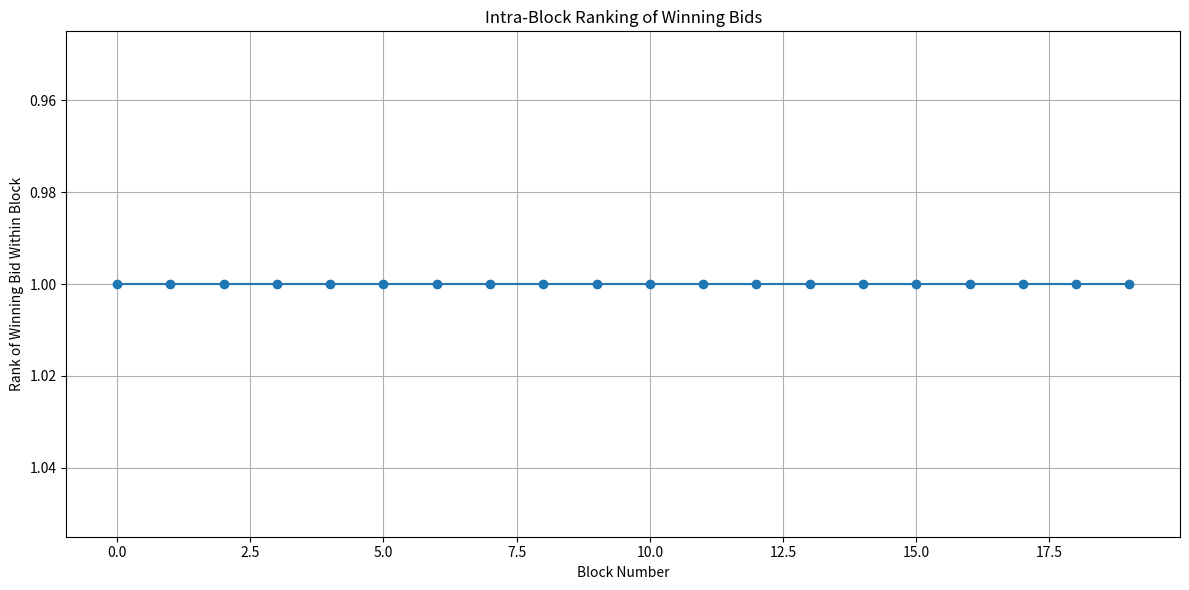

Here is the Python script that generated this plot:
'''For this file we focus on yeilding the builder's best strategy for time zero.'''

import random
import numpy as np
import pandas as pd
import matplotlib.pyplot as plt
import matplotlib.colors as mcolors
import matplotlib.cm as cm

random.seed(42)

# Constants
NUM_BUILDERS = 20
NUM_BLOCKS = 20
STRATEGIES = ['fraction_based', 'reactive', 'historical', 'last_minute', 'bluff']
CHANGE_STRATEGY_RATE = 0.2

class Builder:
    def __init__(self, id, strategy, capability: float):
        self.id = id
        self.strategy = strategy
        self.capability = random.uniform(20,40)

    def block_value(self):
        '''Return the value of the block.'''
        return max(0, random.uniform(self.capability-10, self.capability+10))
    
    def bidding_strategy(self, block_value, block_bid_his, winning_bid, counter):
        '''Return the bid amount for the builder based on the strategy.'''
        if self.strategy == 'fraction_based':
            return block_value * 0.5
        elif self.strategy == 'reactive':
            if block_bid_his:
                last_bid = max(block_bid_his[-1].values())
                reactivity = 0.05
                new_bid = np.random.normal(last_bid, last_bid * reactivity)
                return min(new_bid, block_value)
            else:
                return block_value * 0.5
        elif self.strategy == 'historical':
            last_10_bids = winning_bid[-10:]
            return min(np.mean(last_10_bids), block_value) if last_10_bids else block_value * 0.5
        elif self.strategy == 'last_minute':
            if counter % 24 == 22:
                return block_value * 0.5
            return 0
        elif self.strategy == 'bluff':
            return block_value * (1 if counter < 22 else 0.5)

class Simulation:
    def __init__(self, num_builders, num_blocks):
        self.num_blocks = num_blocks
        self.winning_bid = []
        self.winning_strategy = []
        self.strategy_counts_per_block = []
        self.block_bid_his = []
        self.winning_block_values = []

        builders_per_strategy = NUM_BUILDERS // len(STRATEGIES)

        # Initialize a list to store the strategy assigned to each builder
        builders_strategies = []

        # Assign each strategy to the correct number of builders
        for strategy in STRATEGIES:
            builders_strategies.extend([strategy] * builders_per_strategy)

        self.builders = [Builder(i, builders_strategies[i], np.random.uniform(1, 10)) for i in range(num_builders)]

    def simulate_block(self):
        '''Simulate a block'''
        for _ in range(self.num_blocks):
            block_values_per_builder = {}
            auction_end = False
            block_bid_his = []
            counter = 0
            while not auction_end and counter < 24:
                counter_bids = {}
                for builder in self.builders:
                    increment_factor = 1 + (0.5 * counter/24)
                    perceived_block_value = builder.block_value() * increment_factor
                    block_values_per_builder[builder.id] = perceived_block_value
                    bid = builder.bidding_strategy(perceived_block_value, block_bid_his, self.winning_bid, counter)
                    counter_bids[builder.id] = bid

                block_bid_his.append(counter_bids)
                if counter >= 18:
                    auction_end_probability = (counter - 12) / (24 - 12)
                    auction_end = random.random() < auction_end_probability
                counter += 1
                

            # Determine winning bid, strategy, and block value
            highest_bid = max(counter_bids.values())
            winning_builder_id = max(counter_bids, key=counter_bids.get)
            winning_builder_strategy = [builder.strategy for builder in self.builders if builder.id == winning_builder_id][0]
            winning_block_value =  block_values_per_builder[winning_builder_id]

            self.winning_bid.append(highest_bid)
            self.winning_strategy.append(winning_builder_strategy)
            self.update_strategies(winning_builder_strategy, winning_builder_id)
            self.update_strategy_counts()
            self.block_bid_his.append(block_bid_his)
            self.winning_block_values.append(winning_block_value)
            # print(block_bid_his)

    def update_strategies(self, winning_strategy, winning_builder_id):
        last_winning_strategy = self.winning_strategy[-1] if self.winning_strategy else None

        for builder in self.builders:
            # Check if the winning builder used bluff strategy and won
            if builder.id == winning_builder_id and builder.strategy == 'bluff' :
                # Assign a new strategy randomly, excluding 'bluff'
                non_bluff_strategies = [s for s in STRATEGIES if s != 'bluff']
                builder.strategy = random.choice(non_bluff_strategies)
            # elif random.random() < CHANGE_STRATEGY_RATE/5:
            #     # a percentage of builders change to some random strategy
            #     builder.strategy = random.choice(STRATEGIES)
            elif random.random() < CHANGE_STRATEGY_RATE:
                # Change strategy to the last winning strategy for a percentage of builders
                if last_winning_strategy and builder.strategy != last_winning_strategy:
                    builder.strategy = last_winning_strategy

    def update_strategy_counts(self):
        # Count the number of builders using each strategy in the current block
        current_strategy_count = {strategy: 0 for strategy in STRATEGIES}
        for builder in self.builders:
            current_strategy_count[builder.strategy] += 1
        self.strategy_counts_per_block.append(current_strategy_count)

    def run(self):
        '''run'''
        self.simulate_block()

    def plot_cumulative_win(self):
        '''Plot the cumulative win for each strategy'''
        plt.figure(figsize=(12, 6))
        strategies_count = {strategy: [0] * self.num_blocks for strategy in STRATEGIES}
        for i, strategy in enumerate(self.winning_strategy):
            strategies_count[strategy][i] += 1
        for strategy, counts in strategies_count.items():
            plt.plot(range(self.num_blocks), np.cumsum(counts), label=strategy)
        plt.xlabel('Block Number')
        plt.ylabel('Cumulative Wins')
        plt.title('Strategy Trends Over Blocks')
        plt.legend()
        plt.grid(True)
        plt.show()

    def plot_strategy_num(self):
        """Plot the number of builders for each strategy over blocks."""
        plt.figure(figsize=(12, 6))

        block_numbers = list(range(len(self.strategy_counts_per_block)))
        for strategy in STRATEGIES:
            counts = [count[strategy] for count in self.strategy_counts_per_block]
            # print(simulation.strategy_counts_per_block)
            plt.plot(block_numbers, counts, label=strategy)

        plt.title('Number of Builders per Strategy Over Blocks')
        plt.xlabel('Block Number')
        plt.ylabel('Number of Builders')
        plt.legend()
        plt.grid(True)
        plt.show()


    def plot_bids_for_block(self, block_number):
        plt.figure(figsize=(12, 6))

        block_bid_his = self.block_bid_his[block_number]

        # Generate unique colors for each builder
        colors = cm.rainbow(np.linspace(0, 1, len(self.builders)))

        for builder, color in zip(self.builders, colors):
            # Adjusted to avoid IndexError by checking if counter is less than len(block_bid_his)
            builder_bids = [block_bid_his[counter].get(builder.id, None) if counter < len(block_bid_his) else None for counter in range(24)]

            plt.plot(range(24), builder_bids, label=f"Builder {builder.id} ({builder.strategy})", color=color, alpha=0.7)

        plt.xlabel('Counter')
        plt.ylabel('Bid Value')
        plt.title(f'Bids for Block {block_number}')
        plt.legend(loc='upper left', bbox_to_anchor=(1, 1))
        plt.grid(True)
        plt.tight_layout()
        plt.show()


    def plot_bid_value(self):
        plt.figure(figsize=(12, 6))

        # Assuming self.winning_bids and self.block_values are populated correctly
        block_numbers = list(range(len(self.winning_bid)))

        plt.plot(block_numbers, self.winning_bid, label='Winning Bid', color='green')
        plt.plot(block_numbers, self.block_values, label='Block Value', color='blue')

        plt.xlabel('Block Number')
        plt.ylabel('Value')
        plt.title('Winning Bids and Block Values Over Blocks')
        plt.legend()
        plt.grid(True)
        plt.show()

    def intra_rankings(self):
        intra_block_rankings = []

        for block_bid_his in self.block_bid_his:
            # Flatten the bid values for each block into a single list
            all_bids = [bid for counter_bids in block_bid_his for bid in counter_bids.values()]
            
            # Sort the bid values to get rankings
            sorted_bids = sorted(all_bids, reverse=True)

            # Get the winning bid value for the block
            winning_bid = max(all_bids)

            # Find the ranking of the winning bid within this block
            rank = sorted_bids.index(winning_bid) + 1
            intra_block_rankings.append(rank)

        return intra_block_rankings

    def plot_intra_rankings(self):
        plt.figure(figsize=(12, 6))

        # Calculate intra-block rankings
        rankings = self.intra_rankings()

        # Plot the rankings
        plt.plot(range(len(rankings)), rankings, marker='o', linestyle='-')

        plt.xlabel('Block Number')
        plt.ylabel('Rank of Winning Bid Within Block')
        plt.title('Intra-Block Ranking of Winning Bids')
        plt.gca().invert_yaxis()  # Invert y-axis so that rank 1 appears at the top
        plt.grid(True)
        plt.tight_layout()
        plt.show()

# Run the simulation
simulation = Simulation(NUM_BUILDERS, NUM_BLOCKS)
simulation.run()
# simulation.plot_cumulative_win()
# simulation.plot_strategy_num()
# simulation.plot_bids_for_block(1)
# simulation.plot_bid_value()
simulation.plot_intra_rankings()